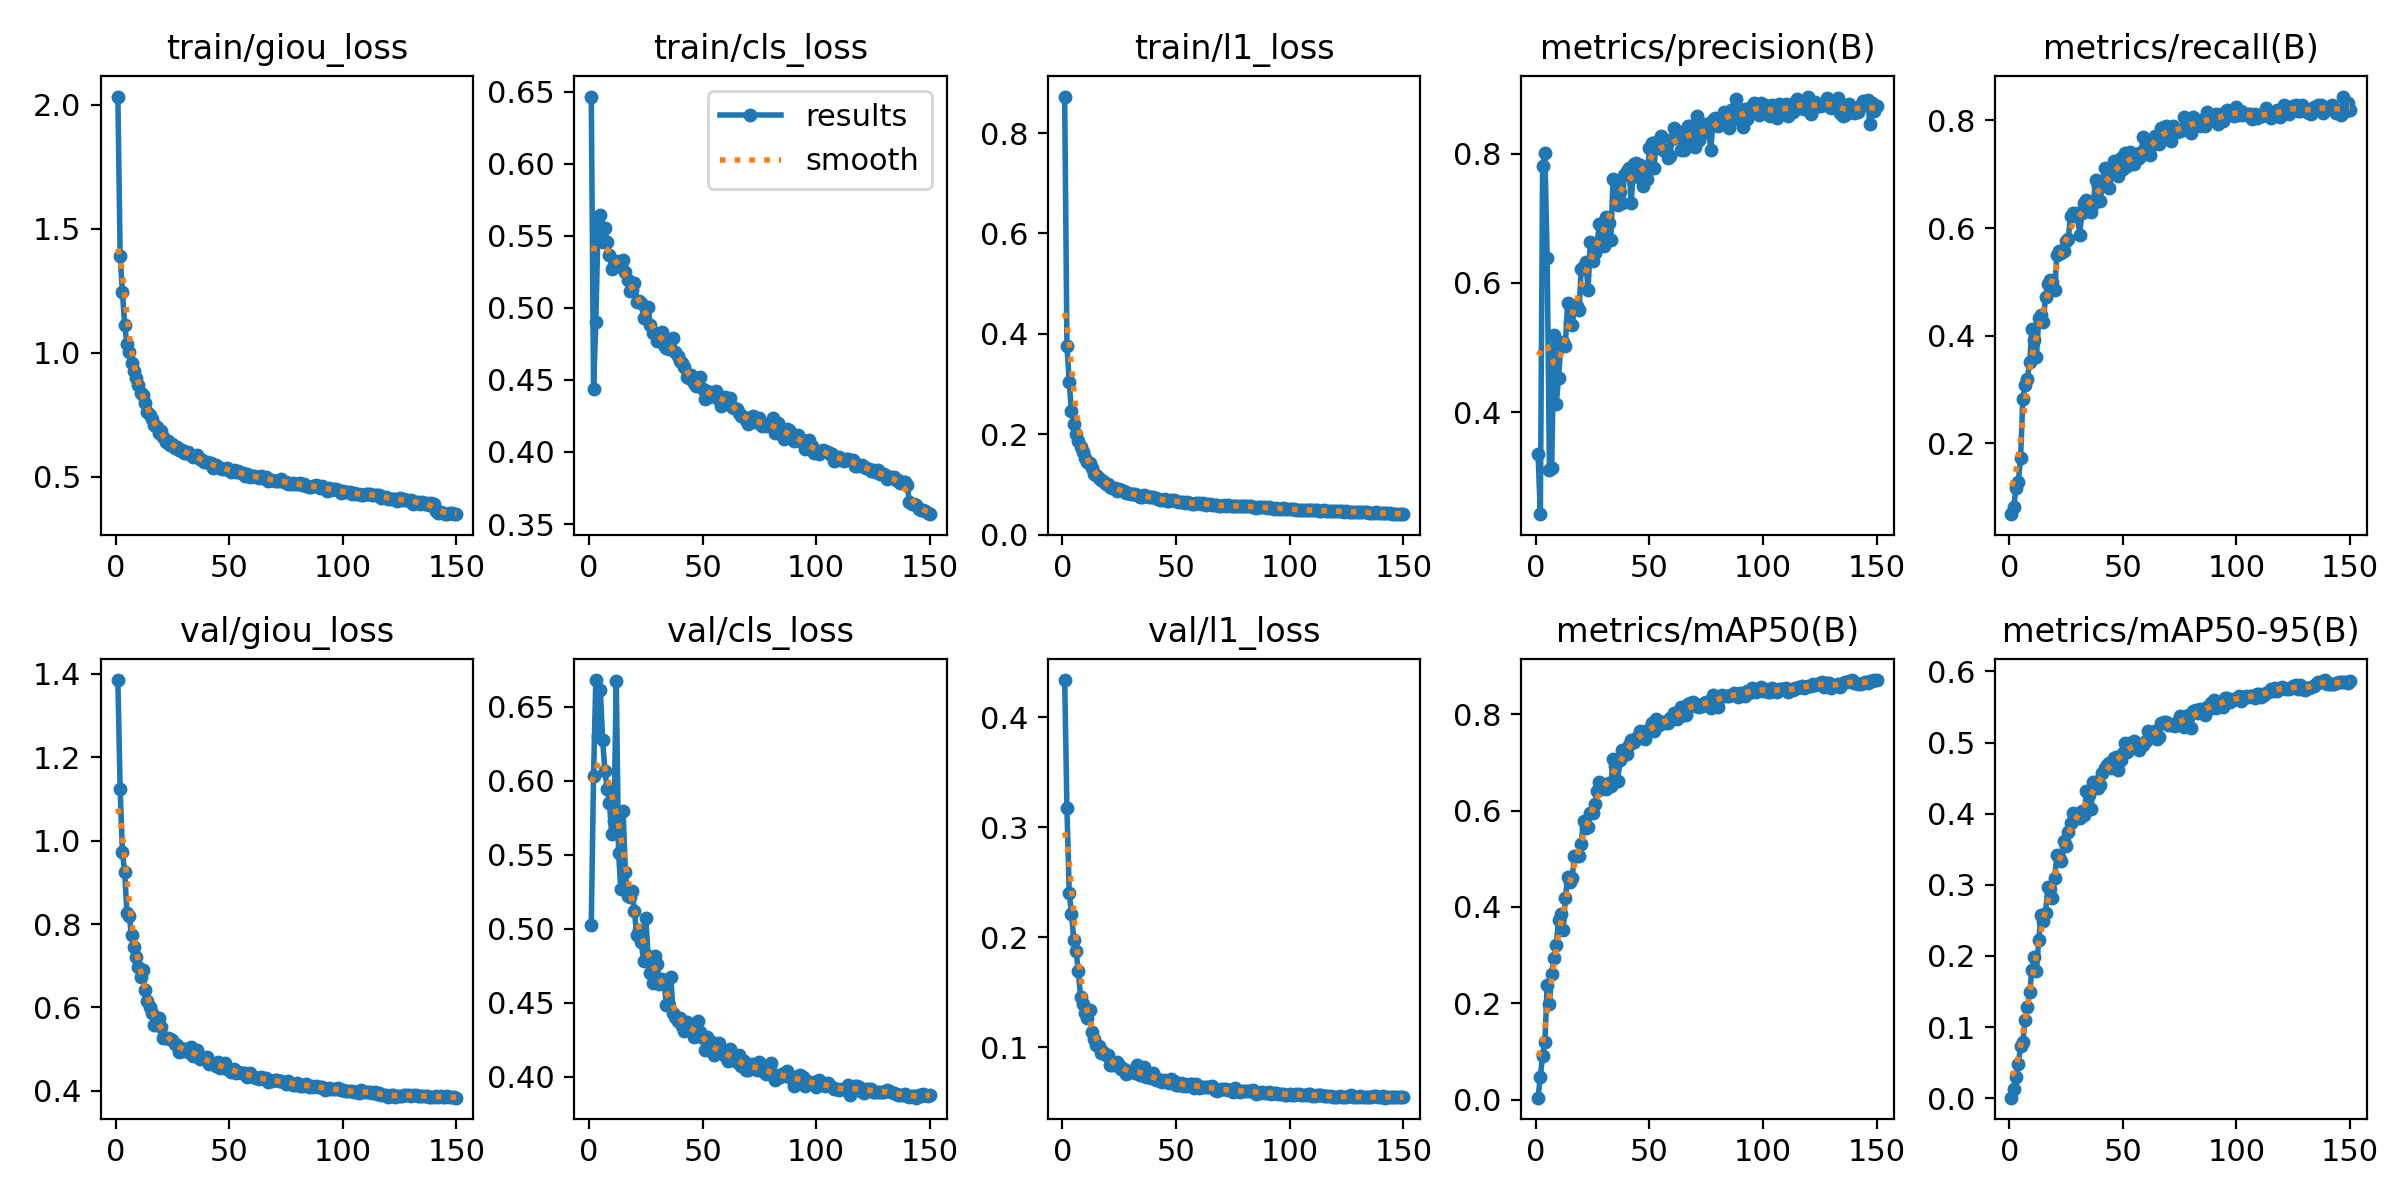

The file beside this chart, header and first rows:
epoch, time, train/giou_loss, train/cls_loss, train/l1_loss, metrics/precision(B), metrics/recall(B), metrics/mAP50(B), metrics/mAP50-95(B), val/giou_loss, val/cls_loss, val/l1_loss, lr/pg0, lr/pg1, lr/pg2
1, 235, 2.033, 0.6466, 0.8727, 0.3359, 0.06844, 0.00435, 0.00078, 1.385, 0.5028, 0.434, 0.0003324, 0.0003324, 0.0003324
2, 469.4, 1.392, 0.4437, 0.376, 0.2427, 0.0816, 0.04802, 0.01312, 1.123, 0.6034, 0.3174, 0.0006614, 0.0006614, 0.0006614
3, 700.6, 1.245, 0.4902, 0.3037, 0.7803, 0.1178, 0.09174, 0.02988, 0.973, 0.6681, 0.2403, 0.0009859, 0.0009859, 0.0009859
4, 930.2, 1.11, 0.5591, 0.2464, 0.8005, 0.1281, 0.1209, 0.04753, 0.9239, 0.6301, 0.2216, 0.0009802, 0.0009802, 0.0009802
5, 1155, 1.035, 0.5646, 0.2194, 0.6383, 0.1722, 0.2371, 0.07329, 0.8274, 0.6615, 0.1976, 0.0009736, 0.0009736, 0.0009736
6, 1381, 1.002, 0.5457, 0.2013, 0.3113, 0.2829, 0.1984, 0.07923, 0.8204, 0.6274, 0.1875, 0.000967, 0.000967, 0.000967
7, 1607, 0.9579, 0.5553, 0.187, 0.3141, 0.3088, 0.2616, 0.1102, 0.7727, 0.6065, 0.1691, 0.0009604, 0.0009604, 0.0009604
8, 1832, 0.9242, 0.546, 0.1736, 0.5191, 0.3202, 0.2939, 0.1286, 0.7456, 0.5947, 0.1455, 0.0009538, 0.0009538, 0.0009538
9, 2058, 0.8973, 0.5363, 0.1639, 0.4125, 0.3503, 0.3213, 0.149, 0.7222, 0.5847, 0.1392, 0.0009472, 0.0009472, 0.0009472
10, 2284, 0.8709, 0.5271, 0.1522, 0.4537, 0.4128, 0.3727, 0.18, 0.6982, 0.5641, 0.1309, 0.0009406, 0.0009406, 0.0009406
11, 2509, 0.836, 0.5298, 0.1438, 0.5035, 0.3919, 0.3845, 0.1987, 0.6738, 0.5726, 0.127, 0.000934, 0.000934, 0.000934
12, 2741, 0.8299, 0.5328, 0.1434, 0.5088, 0.3611, 0.3532, 0.1793, 0.6899, 0.6676, 0.1342, 0.0009274, 0.0009274, 0.0009274
13, 2976, 0.797, 0.5288, 0.1317, 0.5032, 0.4326, 0.4177, 0.2231, 0.6427, 0.5513, 0.1136, 0.0009208, 0.0009208, 0.0009208
14, 3202, 0.7627, 0.5297, 0.1197, 0.5693, 0.4383, 0.4618, 0.2573, 0.6145, 0.5268, 0.1073, 0.0009142, 0.0009142, 0.0009142
15, 3428, 0.7502, 0.5333, 0.1195, 0.5389, 0.4262, 0.4518, 0.2499, 0.6011, 0.5797, 0.1019, 0.0009076, 0.0009076, 0.0009076
16, 3653, 0.7315, 0.5245, 0.1135, 0.5344, 0.4725, 0.4601, 0.261, 0.5857, 0.5384, 0.1007, 0.000901, 0.000901, 0.000901
17, 3882, 0.7071, 0.5196, 0.1082, 0.5647, 0.496, 0.5064, 0.2969, 0.5581, 0.5219, 0.09503, 0.0008944, 0.0008944, 0.0008944
18, 4108, 0.6994, 0.5117, 0.106, 0.5642, 0.503, 0.5056, 0.2935, 0.565, 0.5218, 0.09585, 0.0008878, 0.0008878, 0.0008878
19, 4338, 0.677, 0.512, 0.1001, 0.5577, 0.5006, 0.5062, 0.2817, 0.5751, 0.5255, 0.09284, 0.0008812, 0.0008812, 0.0008812
20, 4563, 0.6841, 0.5172, 0.101, 0.6222, 0.484, 0.5315, 0.3093, 0.5533, 0.512, 0.09267, 0.0008746, 0.0008746, 0.0008746
21, 4790, 0.661, 0.5041, 0.09496, 0.6262, 0.5494, 0.5784, 0.3421, 0.5258, 0.4957, 0.08359, 0.000868, 0.000868, 0.000868
22, 5019, 0.6379, 0.5045, 0.09202, 0.6324, 0.5574, 0.5634, 0.3394, 0.5275, 0.4991, 0.08388, 0.0008614, 0.0008614, 0.0008614
23, 5255, 0.6439, 0.5035, 0.09325, 0.5898, 0.5537, 0.566, 0.3336, 0.5264, 0.4909, 0.08398, 0.0008548, 0.0008548, 0.0008548
24, 5481, 0.6269, 0.4932, 0.08763, 0.6634, 0.5564, 0.5957, 0.3617, 0.5248, 0.4784, 0.08692, 0.0008482, 0.0008482, 0.0008482
25, 5707, 0.6309, 0.5001, 0.08981, 0.6344, 0.575, 0.5957, 0.3552, 0.5209, 0.5071, 0.08373, 0.0008416, 0.0008416, 0.0008416
26, 5933, 0.6151, 0.5002, 0.08841, 0.646, 0.5799, 0.6132, 0.3744, 0.5113, 0.4816, 0.08012, 0.000835, 0.000835, 0.000835
27, 6158, 0.6185, 0.4878, 0.08667, 0.6606, 0.6231, 0.6411, 0.3876, 0.5107, 0.4701, 0.0803, 0.0008284, 0.0008284, 0.0008284
28, 6398, 0.6091, 0.4828, 0.0827, 0.6919, 0.6276, 0.66, 0.4006, 0.4925, 0.4631, 0.07537, 0.0008218, 0.0008218, 0.0008218
29, 6630, 0.6061, 0.4827, 0.08304, 0.6749, 0.6218, 0.6485, 0.393, 0.4947, 0.4817, 0.0773, 0.0008152, 0.0008152, 0.0008152
30, 6867, 0.5974, 0.4772, 0.08091, 0.6577, 0.6288, 0.6469, 0.4001, 0.4995, 0.4763, 0.07837, 0.0008086, 0.0008086, 0.0008086
31, 7105, 0.5968, 0.4796, 0.08136, 0.7023, 0.5872, 0.6438, 0.3937, 0.5002, 0.4626, 0.07752, 0.000802, 0.000802, 0.000802
32, 7344, 0.6, 0.483, 0.08053, 0.6932, 0.6287, 0.6581, 0.4033, 0.4934, 0.4658, 0.07639, 0.0007954, 0.0007954, 0.0007954
33, 7577, 0.5875, 0.4746, 0.07919, 0.6669, 0.646, 0.6516, 0.3977, 0.5042, 0.4649, 0.08345, 0.0007888, 0.0007888, 0.0007888
34, 7815, 0.5809, 0.472, 0.07558, 0.7603, 0.6518, 0.7065, 0.4317, 0.484, 0.4485, 0.0745, 0.0007822, 0.0007822, 0.0007822
35, 8041, 0.583, 0.4711, 0.0756, 0.7582, 0.6369, 0.693, 0.4269, 0.4924, 0.4485, 0.07473, 0.0007756, 0.0007756, 0.0007756
36, 8266, 0.5863, 0.4779, 0.07839, 0.7209, 0.6298, 0.661, 0.4061, 0.497, 0.4672, 0.08194, 0.000769, 0.000769, 0.000769
37, 8492, 0.5696, 0.4788, 0.07771, 0.7412, 0.6437, 0.7047, 0.4446, 0.4754, 0.443, 0.07312, 0.0007624, 0.0007624, 0.0007624
38, 8727, 0.5675, 0.469, 0.07474, 0.7233, 0.6888, 0.7264, 0.4451, 0.478, 0.4406, 0.07341, 0.0007558, 0.0007558, 0.0007558
39, 8966, 0.5592, 0.4664, 0.07494, 0.7667, 0.6772, 0.7153, 0.4361, 0.4769, 0.4376, 0.07241, 0.0007492, 0.0007492, 0.0007492
40, 9208, 0.5588, 0.4635, 0.07401, 0.7731, 0.6493, 0.7171, 0.4408, 0.4801, 0.44, 0.07634, 0.0007426, 0.0007426, 0.0007426
41, 9433, 0.5559, 0.4615, 0.07203, 0.7783, 0.6801, 0.737, 0.4576, 0.4642, 0.4339, 0.07028, 0.000736, 0.000736, 0.000736
42, 9670, 0.5571, 0.4587, 0.07141, 0.7233, 0.7108, 0.746, 0.4642, 0.4679, 0.4309, 0.07067, 0.0007294, 0.0007294, 0.0007294
43, 9896, 0.5354, 0.4518, 0.06816, 0.7835, 0.6773, 0.7429, 0.4682, 0.4644, 0.4368, 0.06884, 0.0007228, 0.0007228, 0.0007228
44, 10131, 0.5483, 0.4515, 0.0696, 0.7848, 0.6745, 0.7474, 0.4715, 0.4599, 0.4337, 0.06863, 0.0007162, 0.0007162, 0.0007162
45, 10367, 0.5383, 0.4537, 0.07101, 0.7635, 0.7003, 0.7549, 0.464, 0.4704, 0.4317, 0.06987, 0.0007096, 0.0007096, 0.0007096
46, 10606, 0.5359, 0.4478, 0.06746, 0.7817, 0.7236, 0.7645, 0.4781, 0.4556, 0.4269, 0.06824, 0.000703, 0.000703, 0.000703
47, 10842, 0.5319, 0.446, 0.06606, 0.7503, 0.7196, 0.7571, 0.4803, 0.4566, 0.433, 0.06736, 0.0006964, 0.0006964, 0.0006964
48, 11078, 0.5326, 0.4506, 0.06811, 0.7786, 0.6959, 0.7482, 0.461, 0.4661, 0.4377, 0.07146, 0.0006898, 0.0006898, 0.0006898
49, 11317, 0.5351, 0.4519, 0.06851, 0.7614, 0.7297, 0.7621, 0.4761, 0.4528, 0.4299, 0.06938, 0.0006832, 0.0006832, 0.0006832
50, 11554, 0.5252, 0.4437, 0.06667, 0.8091, 0.7091, 0.7684, 0.4861, 0.4527, 0.426, 0.06603, 0.0006766, 0.0006766, 0.0006766
51, 11792, 0.5201, 0.4366, 0.0645, 0.8169, 0.7397, 0.7811, 0.499, 0.4443, 0.4179, 0.0652, 0.00067, 0.00067, 0.00067
52, 12028, 0.527, 0.4422, 0.06531, 0.7781, 0.716, 0.7647, 0.4866, 0.452, 0.427, 0.0671, 0.0006634, 0.0006634, 0.0006634
53, 12264, 0.5171, 0.4378, 0.06398, 0.8173, 0.7405, 0.7899, 0.4991, 0.4431, 0.4204, 0.06502, 0.0006568, 0.0006568, 0.0006568
54, 12490, 0.5212, 0.4397, 0.06351, 0.8195, 0.7223, 0.7776, 0.4926, 0.4461, 0.4233, 0.06622, 0.0006502, 0.0006502, 0.0006502
55, 12716, 0.5152, 0.4392, 0.06451, 0.8279, 0.719, 0.7843, 0.5017, 0.4436, 0.4146, 0.06501, 0.0006436, 0.0006436, 0.0006436
56, 12951, 0.5149, 0.4421, 0.06366, 0.8059, 0.7373, 0.7839, 0.4971, 0.4434, 0.4161, 0.06652, 0.000637, 0.000637, 0.000637
57, 13189, 0.503, 0.4363, 0.0612, 0.8059, 0.7299, 0.782, 0.4893, 0.4424, 0.4226, 0.06639, 0.0006304, 0.0006304, 0.0006304
58, 13434, 0.5095, 0.4319, 0.0618, 0.7926, 0.7409, 0.782, 0.4968, 0.4338, 0.4189, 0.06332, 0.0006238, 0.0006238, 0.0006238
59, 13671, 0.4987, 0.4371, 0.06227, 0.7968, 0.7692, 0.7919, 0.496, 0.4438, 0.416, 0.06672, 0.0006172, 0.0006172, 0.0006172
60, 13910, 0.5026, 0.4385, 0.06295, 0.8225, 0.7432, 0.7909, 0.5023, 0.4357, 0.4137, 0.06327, 0.0006106, 0.0006106, 0.0006106
... 90 more rows
